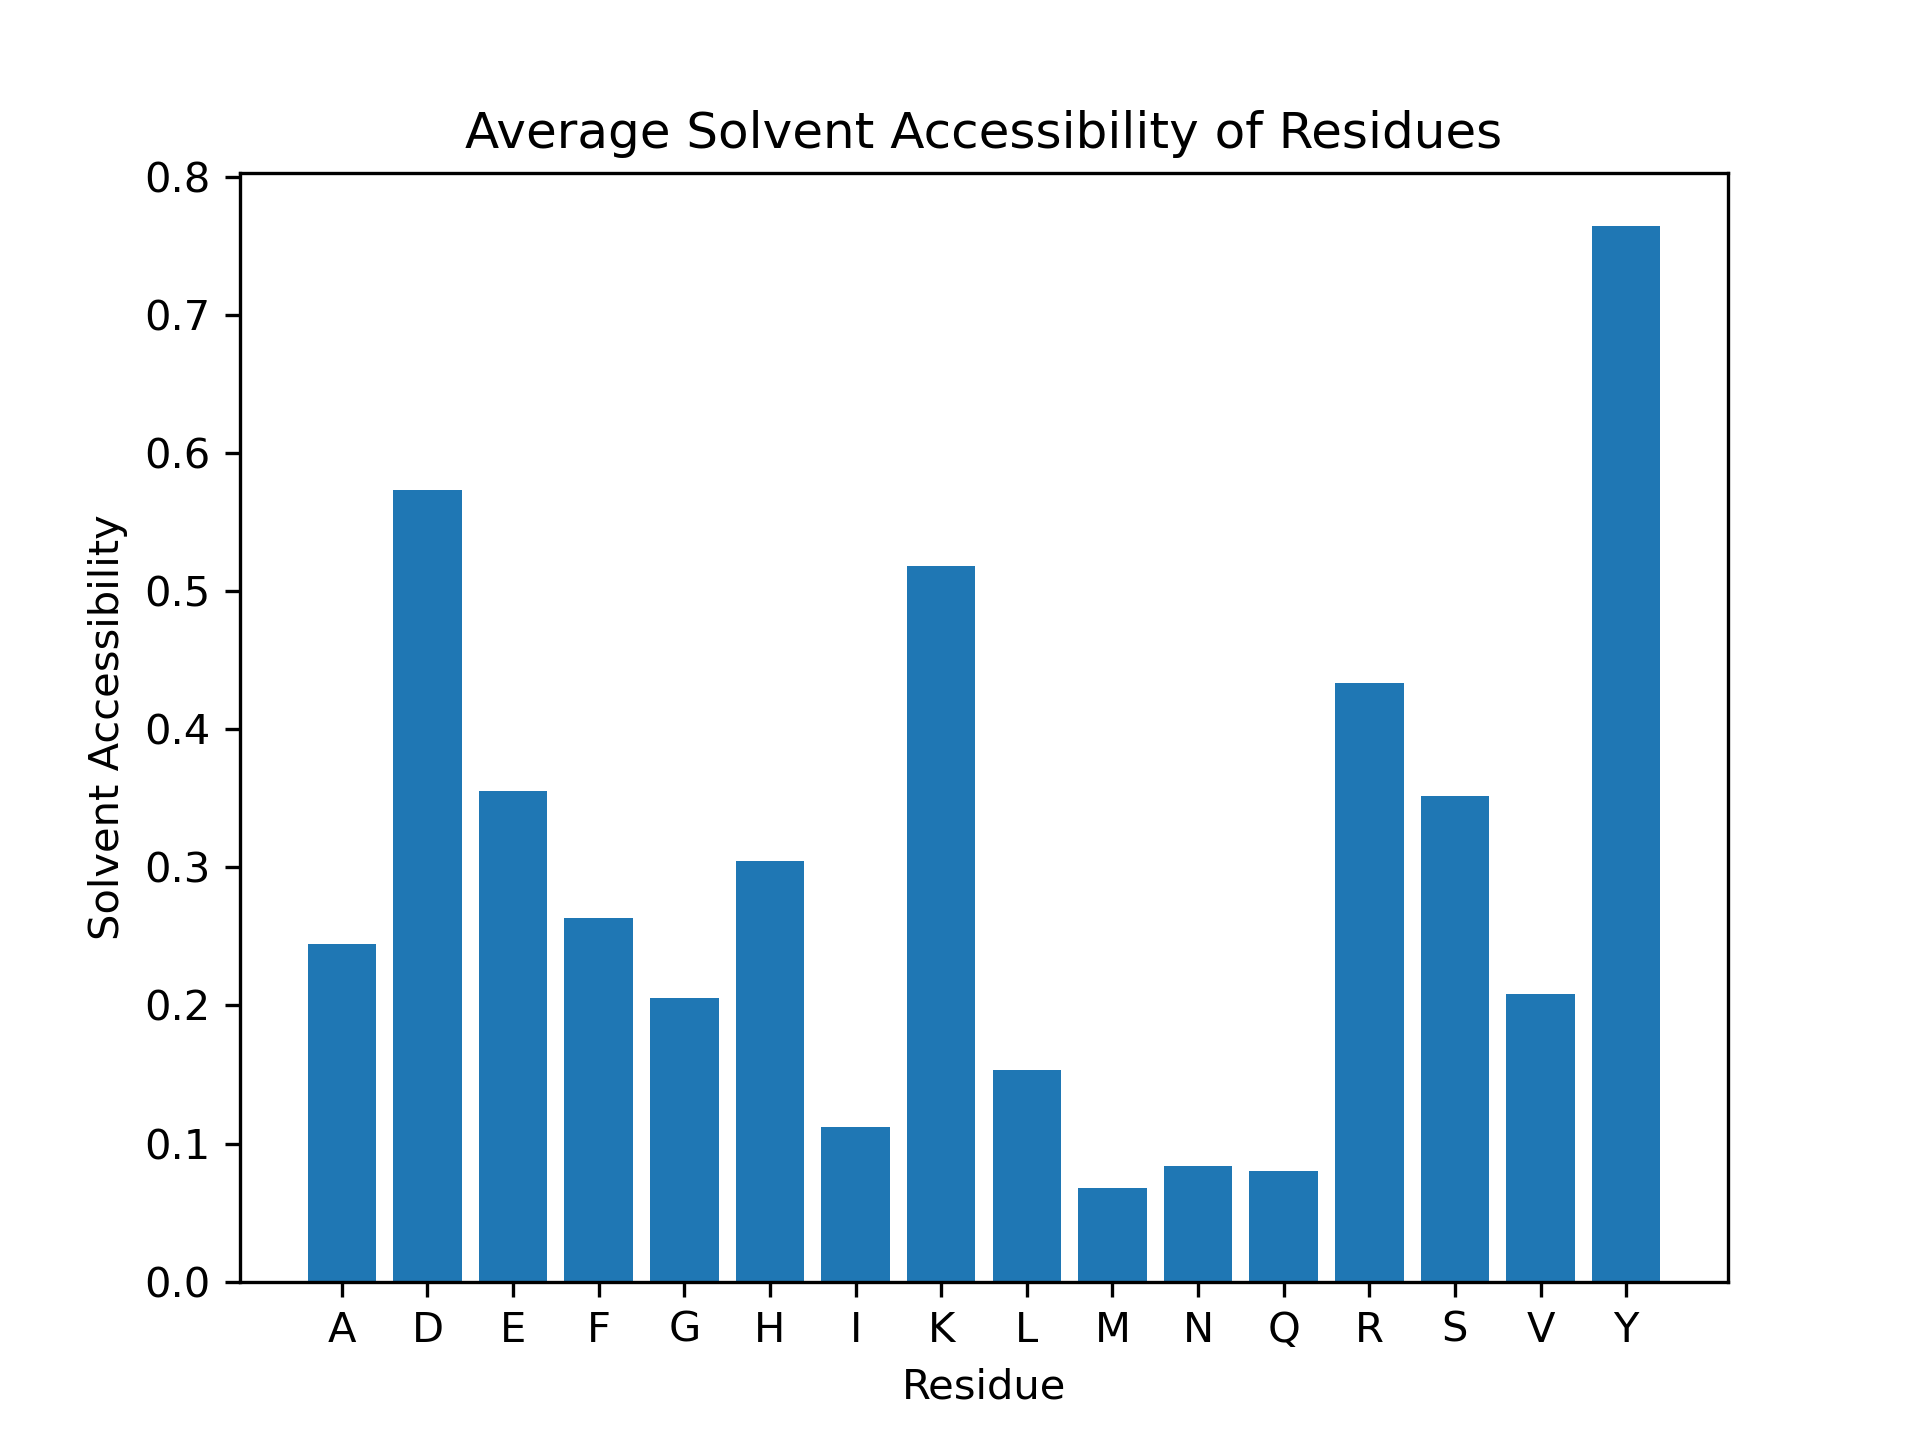

Source data for this figure (header and first rows):
Residue, Solvent Accessibility
D1, 0.6748
A2, 0.7358
E3, 0.6753
F4, 0.4975
R5, 0.6815
H6, 0.4511
D7, 1.0
S8, 0.4
G9, 0.4048
Y10, 0.991
E11, 0.232
V12, 0.5986
H13, 0.5435
H14, 0.587
Q15, 0.2525
K16, 0.5951
L17, 0.4817
V18, 0.4296
F19, 0.2741
F20, 0.736
A21, 0.1132
E22, 0.7526
D23, 0.816
V24, 0.07042
G25, 0.5476
S26, 0.5692
N27, 0.2739
K28, 0.7171
G29, 0.1786
A30, 0.2736
I31, 0.3136
I32, 0.1538
G33, 0.2619
L34, 0.1463
M35, 0.1915
V36, 0.007042
G37, 0.09524
G38, 0.05952
V39, 0.07042
V40, 0.5563
I41, 0.02367
A42, 0.5755
A43, 0.4434
A44, 0.6792
A45, 0.4245
A46, 0.2264
A47, 0.2736
A48, 0.5094
D49, 0.5521
A50, 0.01887
E51, 0.3247
F52, 0.09645
R53, 0.5927
H54, 0.4076
D55, 0.5706
S56, 0.1769
G57, 0.4405
Y58, 0.7568
E59, 0.2371
V60, 0.3592
... 174 more rows
